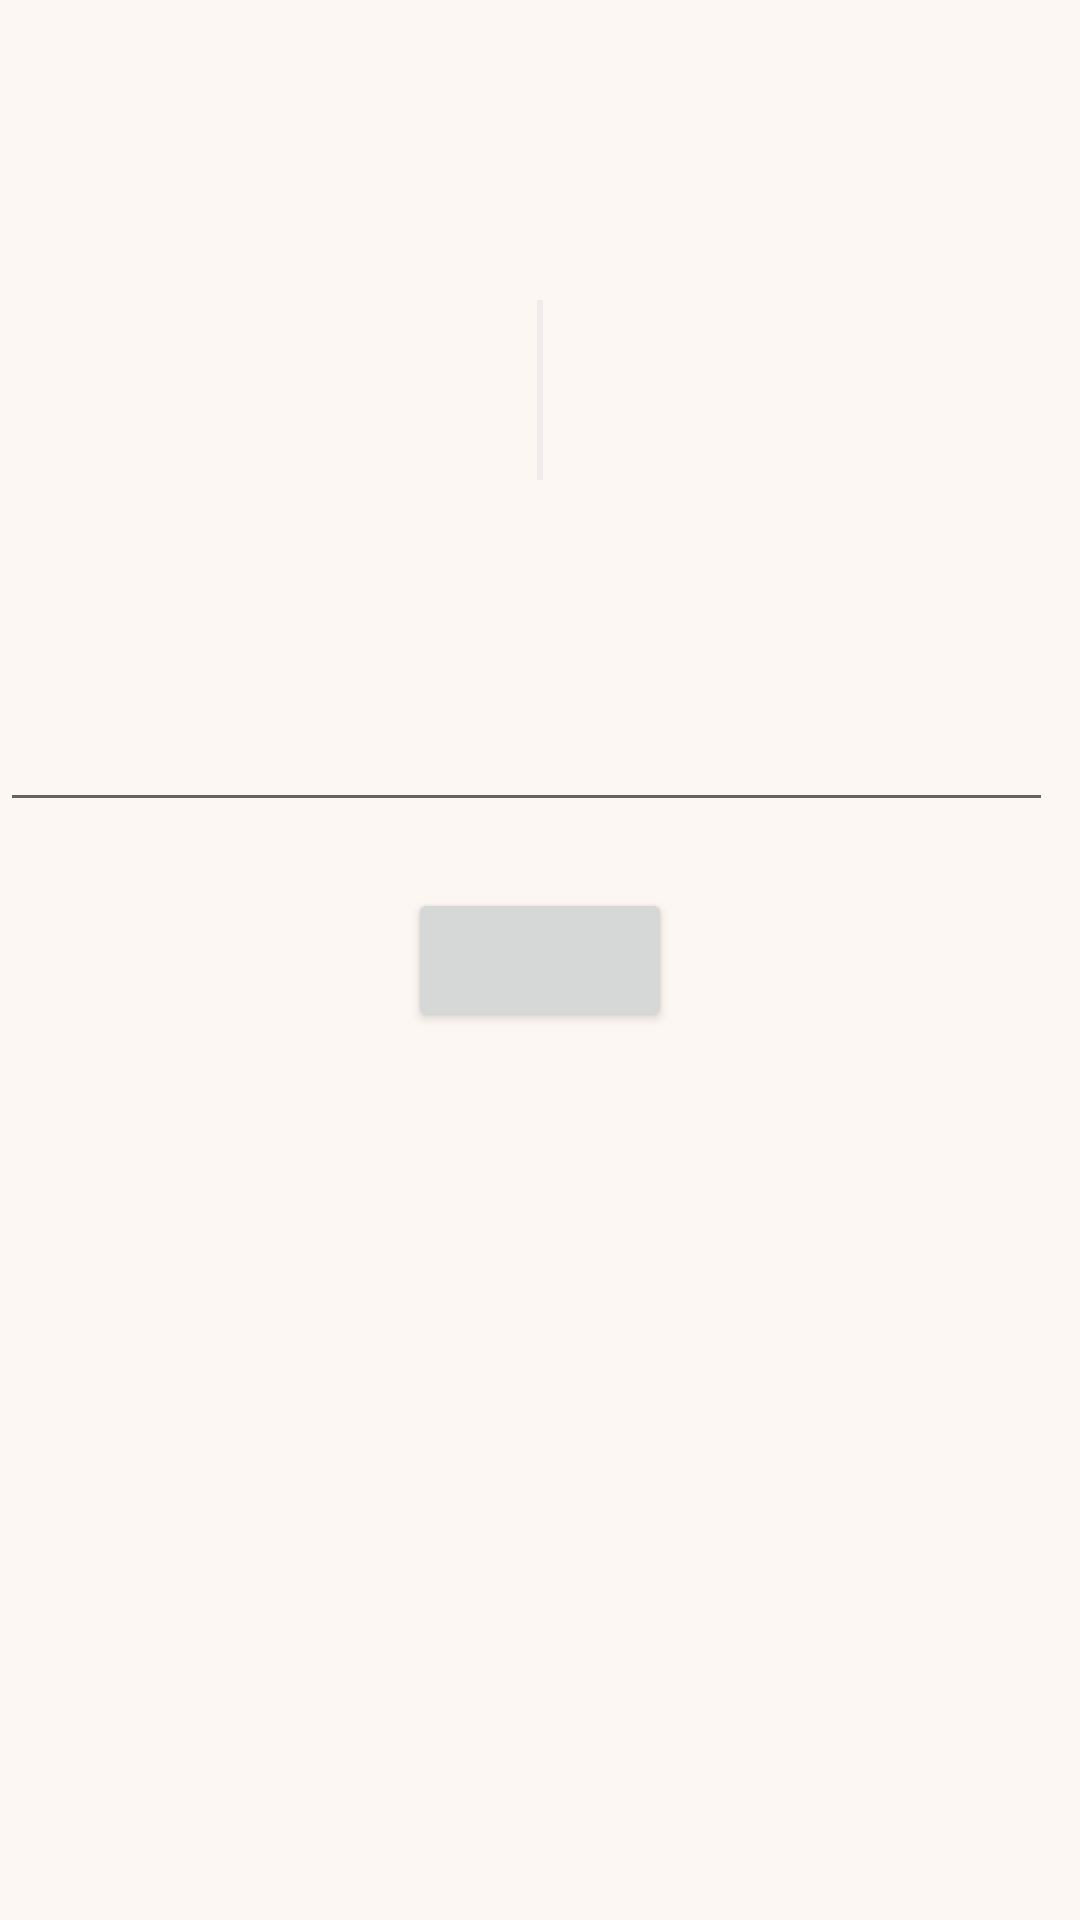

Android layout source for this screen:
<!-- AndroidManifest.xml: application theme AppTheme -->
<!-- res/layout/activity_modify_food_description.xml -->
<?xml version="1.0" encoding="utf-8"?>
<RelativeLayout xmlns:android="http://schemas.android.com/apk/res/android"
    xmlns:app="http://schemas.android.com/apk/res-auto"
    xmlns:tools="http://schemas.android.com/tools"
    android:layout_width="match_parent"
    android:layout_height="match_parent"
    android:background="#FCF7F2"
    tools:context=".modifyFoodDescription">

    <TextView
        android:id="@+id/changeDescLabel"
        android:layout_width="wrap_content"
        android:layout_height="60dp"
        android:layout_centerHorizontal="true"
        android:layout_marginTop="100dp"
        android:background="#F1ECEC"
        android:paddingLeft="2dp"
        android:paddingTop="12dp"
        android:textColor="#040C3C"
        android:textSize="24sp"
        android:textStyle="bold" />

    <Button
        android:id="@+id/changed"
        style="@style/Widget.AppCompat.Button"
        android:layout_width="wrap_content"
        android:layout_height="wrap_content"
        android:layout_centerVertical="true"
        android:layout_centerHorizontal="true"
        android:layout_marginTop="330dp"
        android:onClick="changeDescription"
        android:textSize="20sp"
        android:textStyle="normal|bold" />

    <EditText
        android:id="@+id/description"
        android:layout_width="396dp"
        android:layout_height="67dp"
        android:layout_alignParentTop="true"
        android:layout_alignParentEnd="true"
        android:layout_marginTop="207dp"
        android:layout_marginEnd="9dp"
        android:ems="10"
        android:gravity="start|top"
        android:inputType="textMultiLine" />

</RelativeLayout>
<!-- resources referenced by this layout -->
<resources>
  <style name="AppTheme" parent="Theme.AppCompat.Light.DarkActionBar">
      
      <item name="colorPrimary">@color/design_default_color_primary</item>
      <item name="colorPrimaryDark">@color/colorPrimaryDark</item>
      <item name="colorAccent">@color/colorAccent</item>
      <item name="android:actionOverflowButtonStyle">@style/CustomIcon</item>
    </style>
  <color name="colorPrimaryDark">#B11729</color>
  <color name="colorAccent">#D81B60</color>
  <style name="CustomIcon" parent="@android:style/Widget.Holo.Light.ActionButton.Overflow">
      <item name="android:src">@drawable/ic_itemlist</item>
    </style>
  <!-- drawable ic_itemlist (drawable) -->
  <vector android:height="24dp" android:tint="#222250"
      android:viewportHeight="24.0" android:viewportWidth="24.0"
      android:width="24dp" xmlns:android="http://schemas.android.com/apk/res/android">
      <path android:fillColor="#FF000000" android:pathData="M4,15h16v-2L4,13v2zM4,19h16v-2L4,17v2zM4,11h16L20,9L4,9v2zM4,5v2h16L20,5L4,5z"/>
  </vector>
</resources>
